Labelled photos from "plantvillage", an image-classification folder in SnaetWarre/Research_Project_Rust_Semi-Supervised_Learning. The possible labels are: apple apple scab, apple black rot, apple cedar apple rust, cherry including sour healthy, corn (maize) cercospora leaf spot gray leaf spot, corn maize northern leaf blight, grape healthy, peach healthy, pepper bell bacterial spot, potato healthy, raspberry healthy, strawberry healthy, tomato leaf mold, tomato mosaic virus.

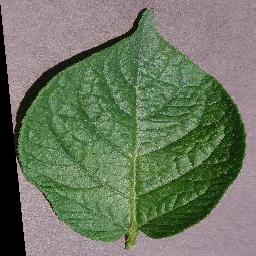
Label: potato healthy

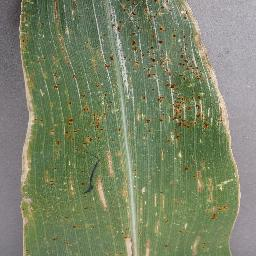
Label: corn (maize) cercospora leaf spot gray leaf spot

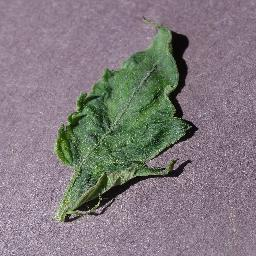
Label: tomato mosaic virus

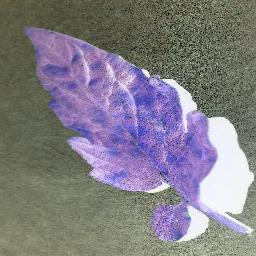
Label: tomato leaf mold

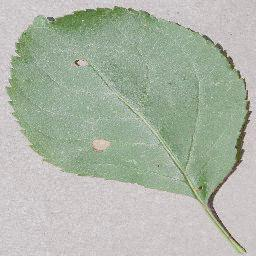
Label: apple black rot

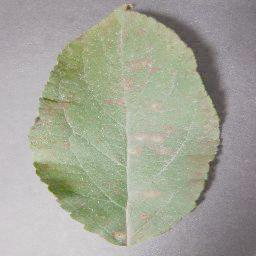
Label: apple cedar apple rust
